Image classification data set "cleaned_data" (Bloggera/Parthenium_Weed_Detection on GitHub). Class labels (2): negative - no parthenium, parthenium weed.

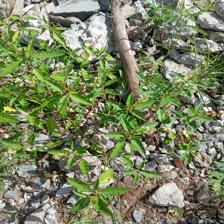
Label: negative - no parthenium

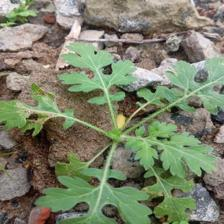
Label: parthenium weed

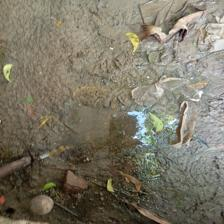
Label: negative - no parthenium

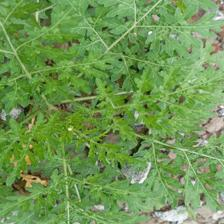
Label: parthenium weed

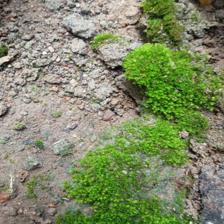
Label: negative - no parthenium

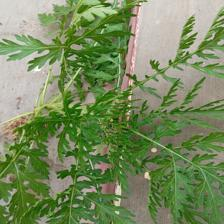
Label: parthenium weed
